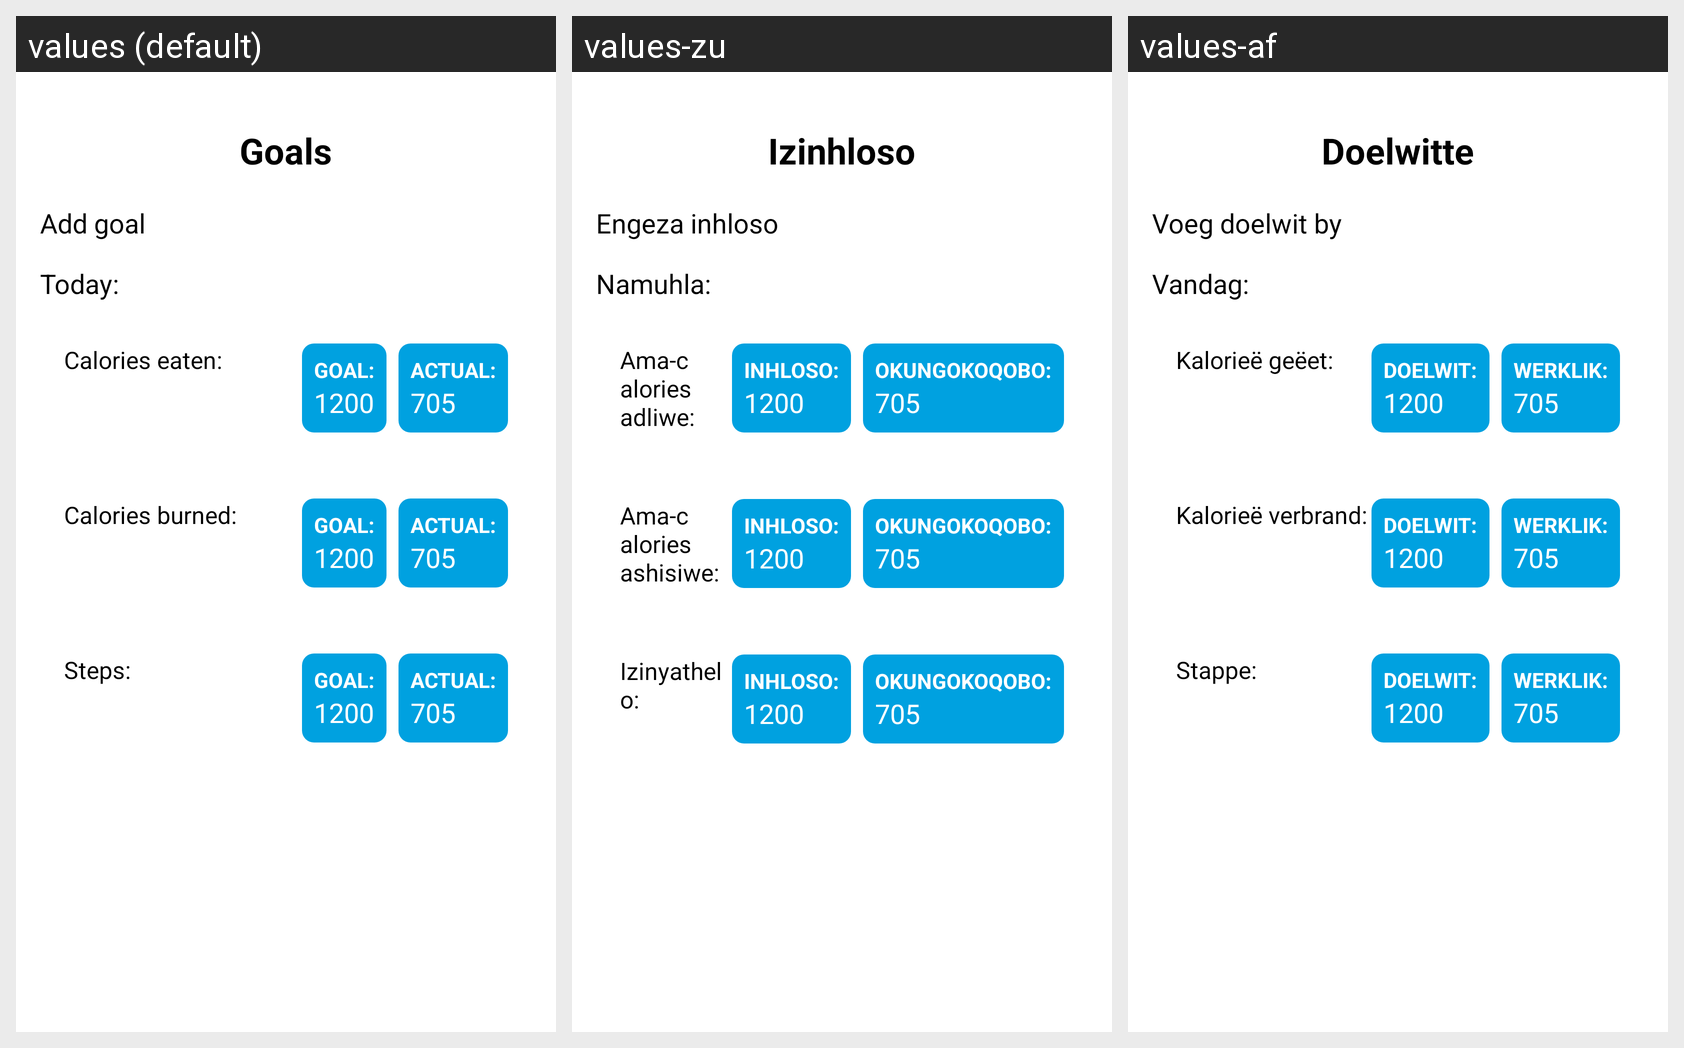

Strings drawn on this Android screen and how each of the app's shown locales translates them:
Android screen res/layout/activity_goals.xml rendered under 3 locales, left to right: values (default), values-zu, values-af. Device: Nexus 5 (rendered at 1080×1920; each locale shown at half size, 540×960, under a caption strip naming it); theme Theme.AppCompat.DayNight.
Strings drawn on this screen, with the default value and each locale's value (text and hints the layout hard-codes, and strings that could not be matched under every locale, appear in the picture but are not listed):

goals
  values: Goals
  values-zu: Izinhloso
  values-af: Doelwitte

add_goal
  values: Add goal
  values-zu: Engeza inhloso
  values-af: Voeg doelwit by

today
  values: Today:
  values-zu: Namuhla:
  values-af: Vandag:

calories_eaten
  values: Calories eaten:
  values-zu: Ama-calories adliwe:
  values-af: Kalorieë geëet:

goal
  values: GOAL:
  values-zu: INHLOSO:
  values-af: DOELWIT:

actual
  values: ACTUAL:
  values-zu: OKUNGOKOQOBO:
  values-af: WERKLIK:

calories_burned
  values: Calories burned:
  values-zu: Ama-calories ashisiwe:
  values-af: Kalorieë verbrand:

steps
  values: Steps:
  values-zu: Izinyathelo:
  values-af: Stappe:
